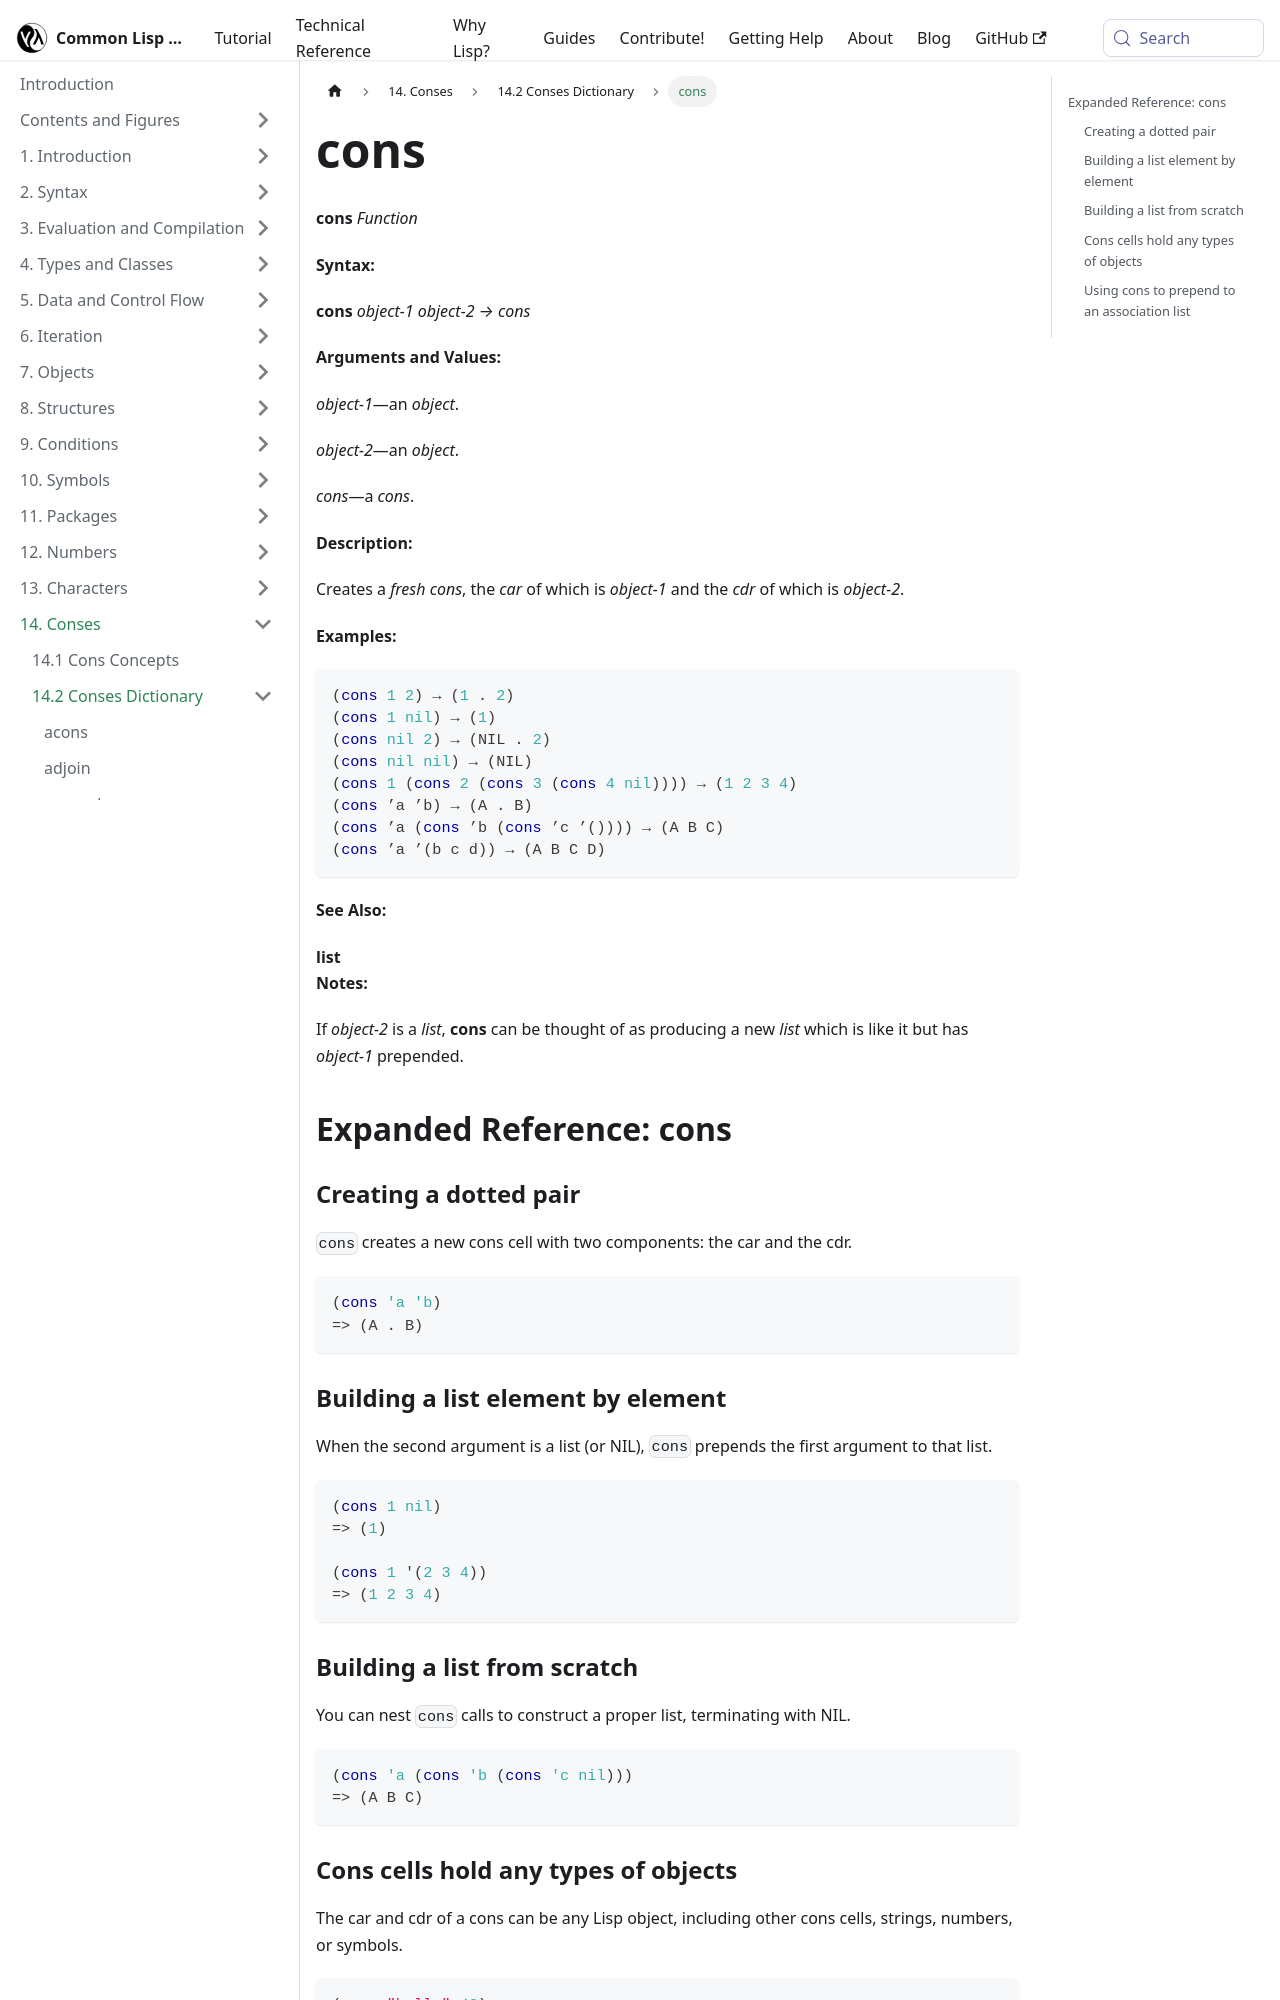

repository: lisp-docs/cl-language-reference · page: chap-14/be-c-dictionary/cons_function.html · generator: docusaurus

---
title: "cons"
---

# cons

import ConsFunction from './_cons_function.md';

<ConsFunction />

## Expanded Reference: cons

### Creating a dotted pair

`cons` creates a new cons cell with two components: the car and the cdr.

```lisp
(cons 'a 'b)
=> (A . B)
```

### Building a list element by element

When the second argument is a list (or NIL), `cons` prepends the first argument to that list.

```lisp
(cons 1 nil)
=> (1)

(cons 1 '(2 3 4))
=> (1 2 3 4)
```

### Building a list from scratch

You can nest `cons` calls to construct a proper list, terminating with NIL.

```lisp
(cons 'a (cons 'b (cons 'c nil)))
=> (A B C)
```
